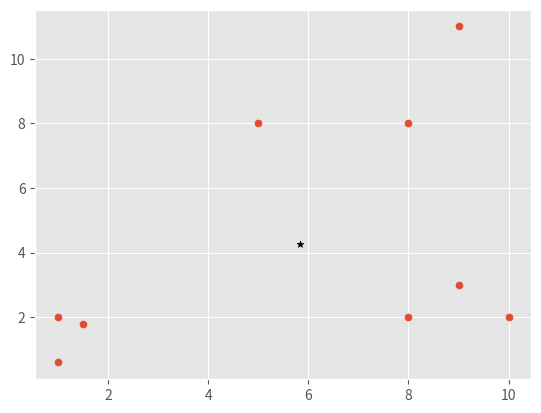

Generate this figure with matplotlib:
import numpy as np
import matplotlib.pyplot as plt
from matplotlib import style
style.use('ggplot')


class Mean_Shift:

    # Radius = 4 works well in this example.
    # If radius = 40, the algorithm considers the entire dataset as only one cluster and finds only one centroid.
    # If radius = 2, data points that are spread apart and considered one cluster
    def __init__(self, radius=40):
        self.radius = radius

    def fit(self, data):

        # Initially every data point is a cluster centroid
        centroids = {}
        for i in range(len(data)):
            centroids[i] = data[i]

        while True:                                     # scikit learn MeanShift does not have max_iter
            new_centroids = []
            for i in centroids:
                in_bandwidth = []                       # Holds data points within the radius of the centroid

                # Populate in_bandwidth with all data points whose distance is < radius
                centroid = centroids[i]
                for featureset in data:
                    if np.linalg.norm(featureset - centroid) < self.radius:
                        in_bandwidth.append(featureset)

                # Calculate new centroid as the average of the data points that are within the radius
                new_centroid = np.average(in_bandwidth, axis=0)
                new_centroids.append(tuple(new_centroid))

            # At this point, new_centroids has a new centroid corresponding to each data point in the feature set.
            # Get the unique centriods from among the newly calculated centroids.
            # np.unique doesn't work here as it gives the unique of each value in the array not the unique of the array
            uniques = sorted(list(set(new_centroids)))

            # Store current centroids in prev centroids for comparison
            prev_centroids = dict(centroids)

            print('New Centroids: ', new_centroids)
            print('Uniq :', uniques)
            print('Prev Centroids :', prev_centroids)

            # Copy the unique centroids found above in this iteration to centroids dictionary
            centroids = {}
            for i in range(len(uniques)):
                centroids[i] = np.array(uniques[i])

            print('Centroids :', centroids)

            # Compare new and prev centroids to see if they have moved. If they are same, centroids have converged
            optimized = True
            for i in centroids:
                if not np.array_equal(centroids[i], prev_centroids[i]):
                    optimized = False
                if not optimized:           # even if one centroid has moved, centroids have not converged
                    break

            if optimized:                   # break the while loop
                break

        # Reset the centroids
        self.centroids = centroids


if __name__ == '__main__':

    X = np.array([[1, 2], [1.5, 1.8], [5, 8], [8, 8], [1, 0.6], [9, 11], [8, 2], [10, 2], [9, 3]])
    colors = 10 * ["g", "r", "c", "b", "k"]

    clf = Mean_Shift()
    clf.fit(X)

    centroids = clf.centroids

    # scatter the feature set
    plt.scatter(X[:, 0], X[:, 1], s=25)
    # scatter the centroids
    for c in centroids:
        plt.scatter(centroids[c][0], centroids[c][1], color='k', marker='*', s=25)
    plt.show()
